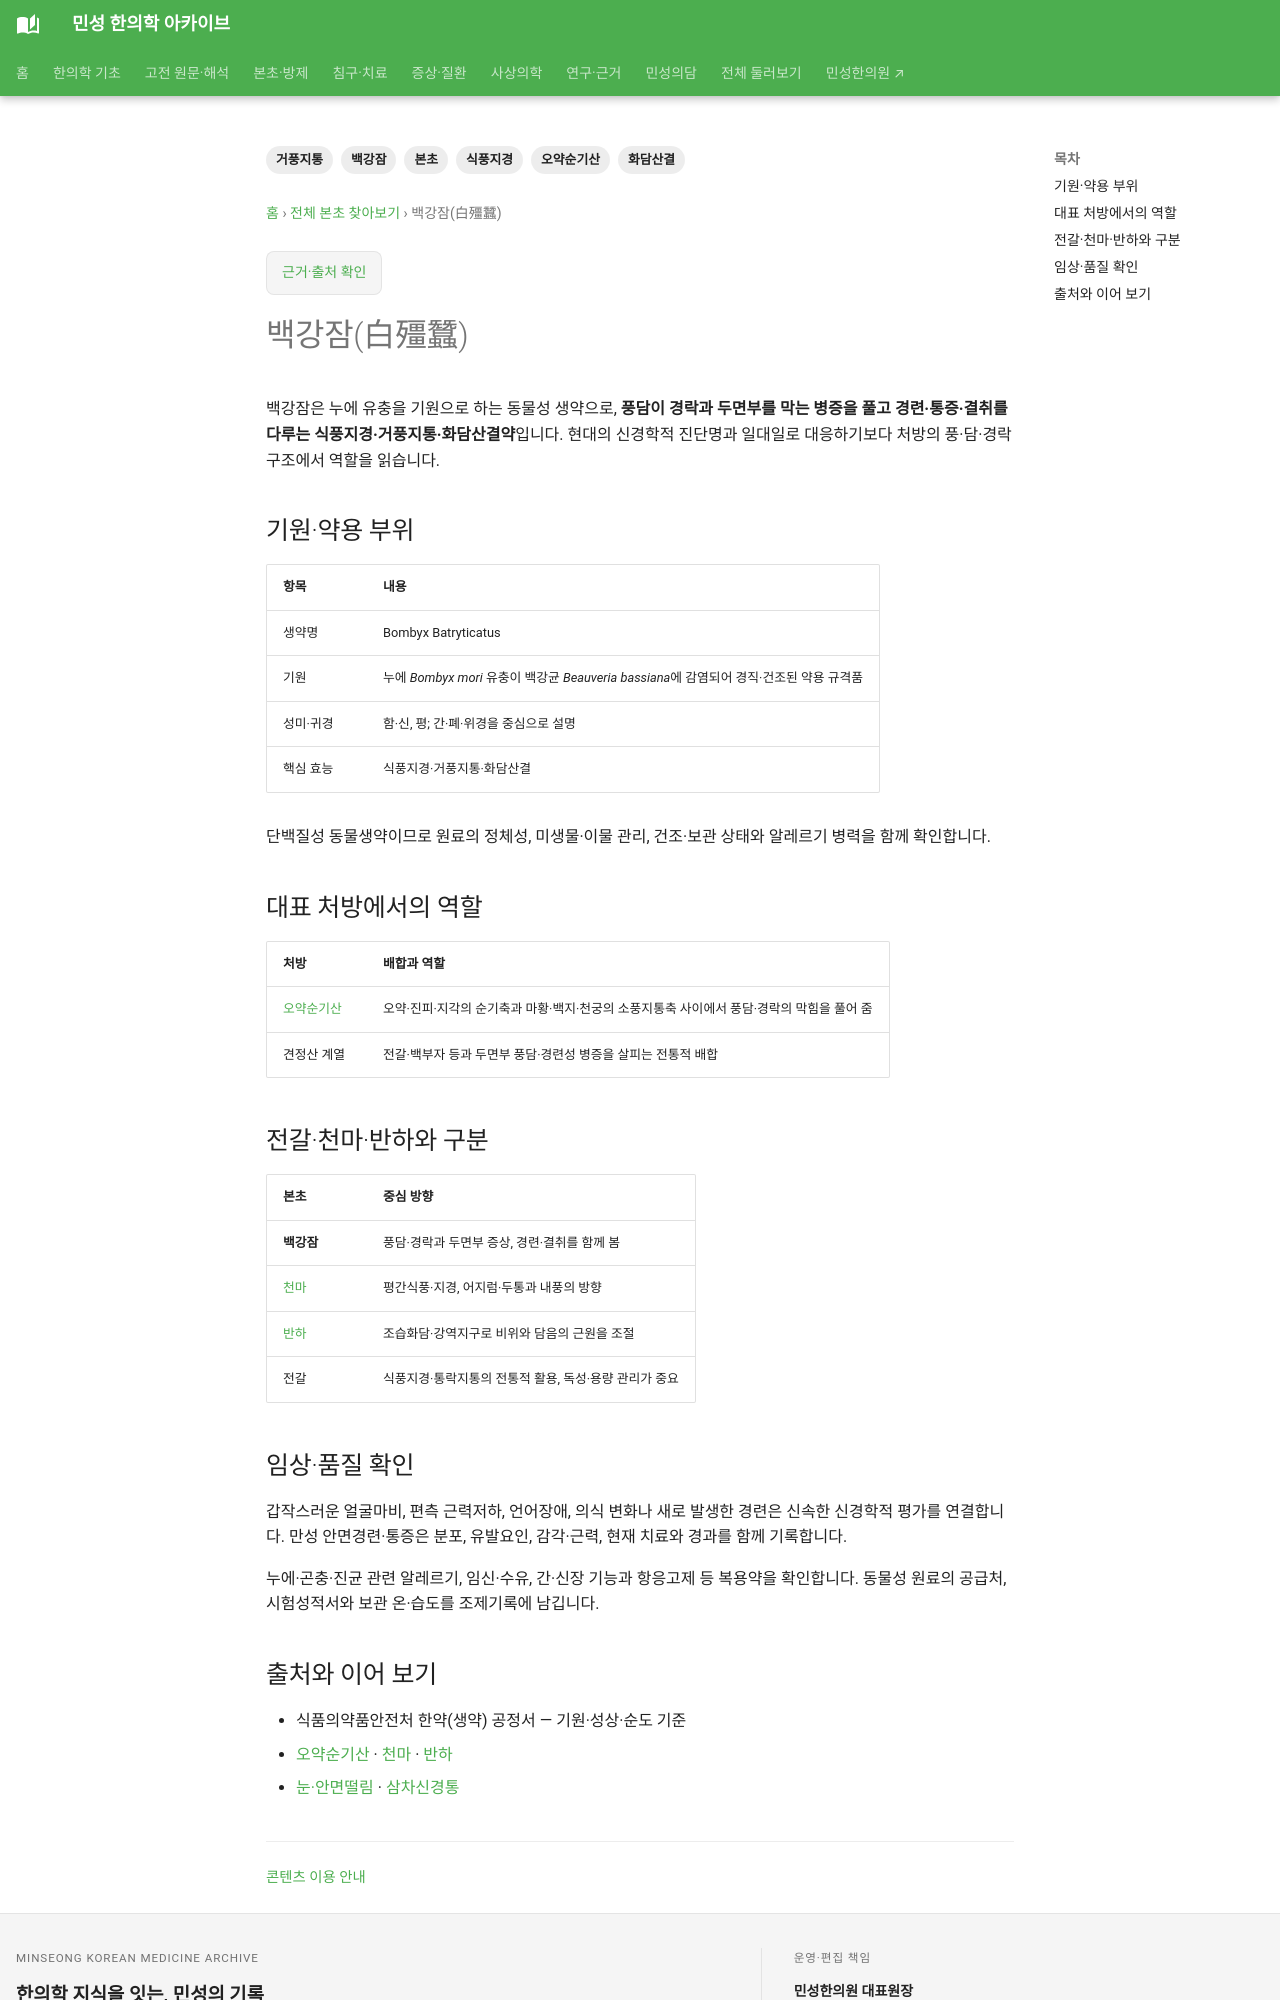

repository: joowon1111/minseong-korean-medicine-wiki · page: herbs/bombyx-batryticatus/index.html · generator: mkdocs

---
title: 백강잠(白殭蠶)
description: 백강잠의 기원·약용 부위, 식풍지경·거풍지통·화담산결의 전통 효능, 오약순기산·견정산 계열 속 역할과 품질 확인점을 정리합니다.
tags: [본초, 백강잠, 식풍지경, 거풍지통, 화담산결, 오약순기산]
status: 검토완료
last_reviewed: 2026-09-21
---

# 백강잠(白殭蠶)

백강잠은 누에 유충을 기원으로 하는 동물성 생약으로, **풍담이 경락과 두면부를 막는 병증을 풀고 경련·통증·결취를 다루는 식풍지경·거풍지통·화담산결약**입니다. 현대의 신경학적 진단명과 일대일로 대응하기보다 처방의 풍·담·경락 구조에서 역할을 읽습니다.

## 기원·약용 부위

| 항목 | 내용 |
|---|---|
| 생약명 | Bombyx Batryticatus |
| 기원 | 누에 *Bombyx mori* 유충이 백강균 *Beauveria bassiana*에 감염되어 경직·건조된 약용 규격품 |
| 성미·귀경 | 함·신, 평; 간·폐·위경을 중심으로 설명 |
| 핵심 효능 | 식풍지경·거풍지통·화담산결 |

단백질성 동물생약이므로 원료의 정체성, 미생물·이물 관리, 건조·보관 상태와 알레르기 병력을 함께 확인합니다.

## 대표 처방에서의 역할

| 처방 | 배합과 역할 |
|---|---|
| [오약순기산](../formulas/wuyao-shunqi-san.md) | 오약·진피·지각의 순기축과 마황·백지·천궁의 소풍지통축 사이에서 풍담·경락의 막힘을 풀어 줌 |
| 견정산 계열 | 전갈·백부자 등과 두면부 풍담·경련성 병증을 살피는 전통적 배합 |

## 전갈·천마·반하와 구분

| 본초 | 중심 방향 |
|---|---|
| **백강잠** | 풍담·경락과 두면부 증상, 경련·결취를 함께 봄 |
| [천마](gastrodia.md) | 평간식풍·지경, 어지럼·두통과 내풍의 방향 |
| [반하](pinellia.md) | 조습화담·강역지구로 비위와 담음의 근원을 조절 |
| 전갈 | 식풍지경·통락지통의 전통적 활용, 독성·용량 관리가 중요 |

## 임상·품질 확인

갑작스러운 얼굴마비, 편측 근력저하, 언어장애, 의식 변화나 새로 발생한 경련은 신속한 신경학적 평가를 연결합니다. 만성 안면경련·통증은 분포, 유발요인, 감각·근력, 현재 치료와 경과를 함께 기록합니다.

누에·곤충·진균 관련 알레르기, 임신·수유, 간·신장 기능과 항응고제 등 복용약을 확인합니다. 동물성 원료의 공급처, 시험성적서와 보관 온·습도를 조제기록에 남깁니다.
